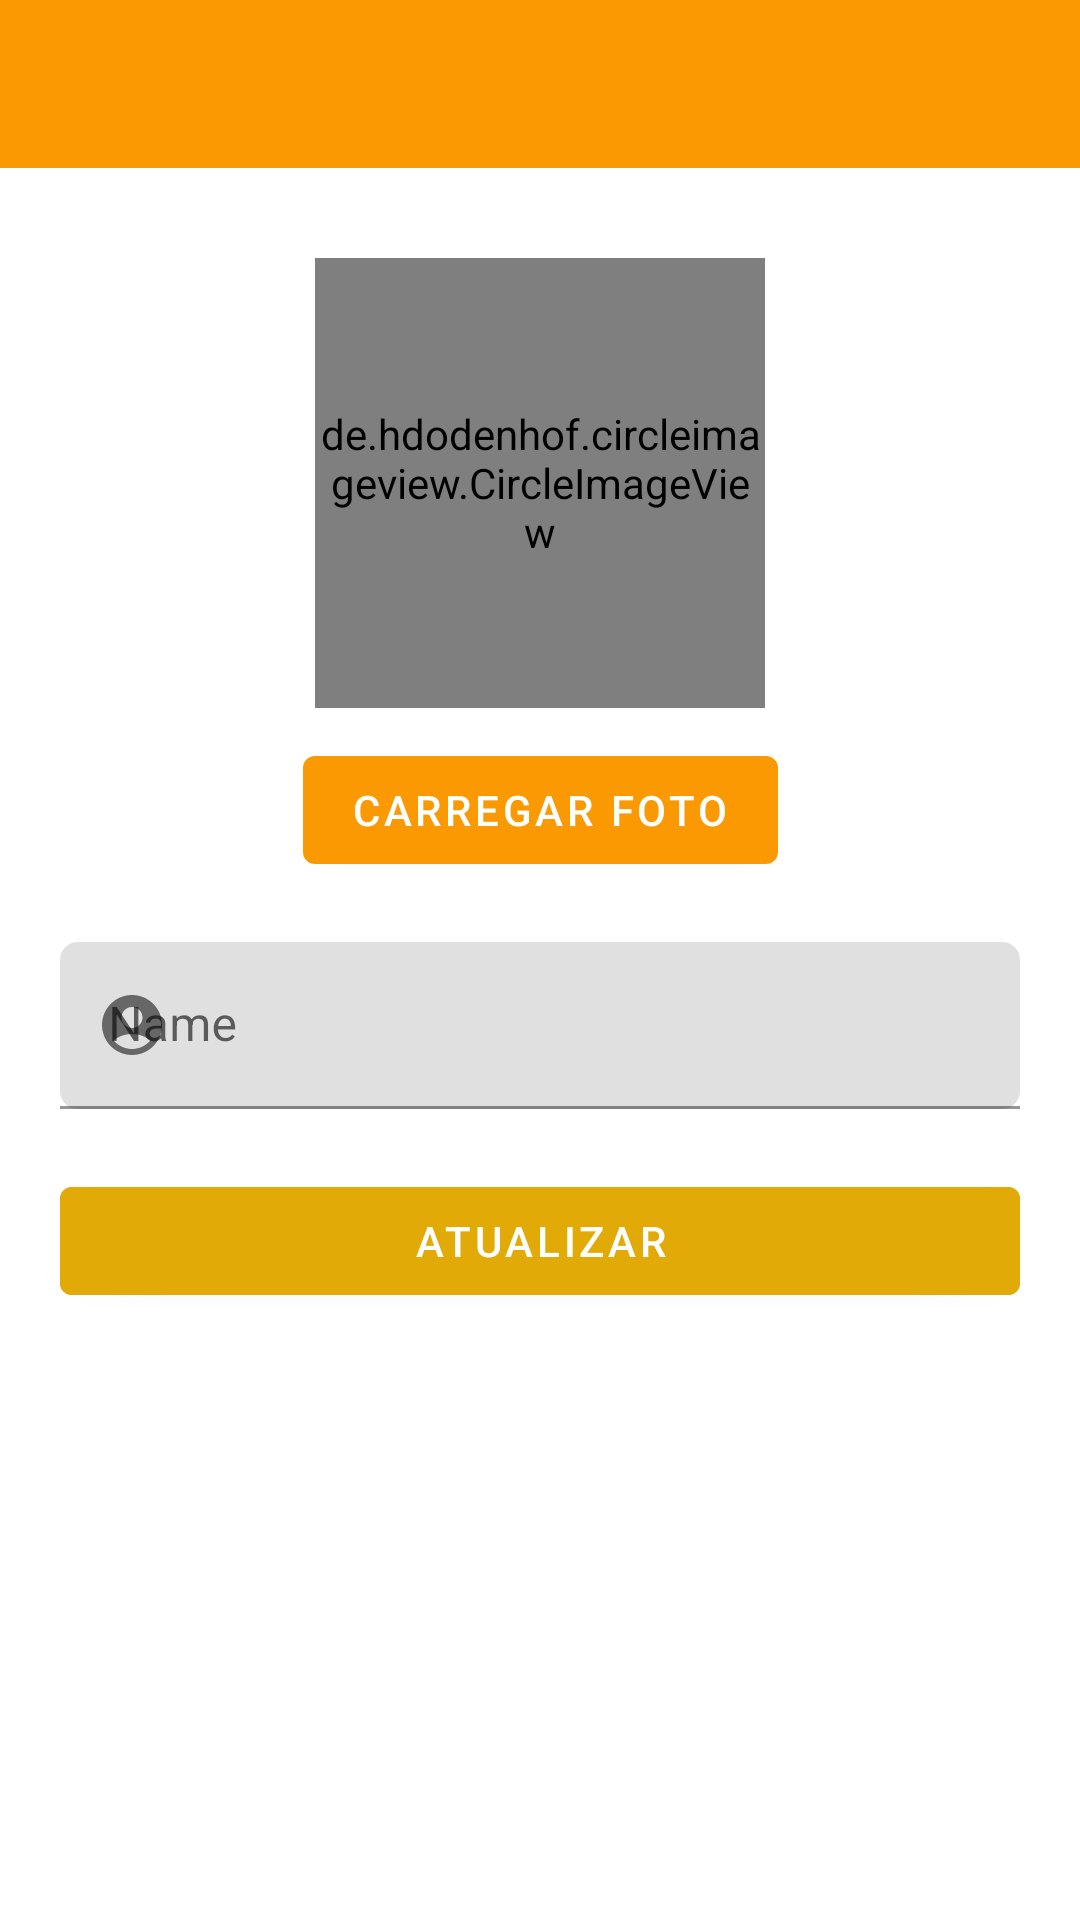

Write the Android layout XML for this screen, with the resource values it uses.
<!-- AndroidManifest.xml: activity theme AppTheme.NoActionBar -->
<!-- res/layout/activity_profile.xml -->
<?xml version="1.0" encoding="utf-8"?>
<layout>
    <androidx.constraintlayout.widget.ConstraintLayout xmlns:android="http://schemas.android.com/apk/res/android"
        xmlns:app="http://schemas.android.com/apk/res-auto"
        xmlns:tools="http://schemas.android.com/tools"
        android:layout_width="match_parent"
        android:layout_height="match_parent"
        tools:context=".presentation.login.SignUpActivity">


        <com.google.android.material.appbar.MaterialToolbar
            android:id="@+id/toolbar"
            android:layout_width="match_parent"
            android:layout_height="?android:attr/actionBarSize"
            android:background="@color/orange"
            app:layout_constraintRight_toRightOf="parent"
            app:layout_constraintLeft_toLeftOf="parent"
            app:layout_constraintTop_toTopOf="parent"
            app:elevation="6dp"/>

        <de.hdodenhof.circleimageview.CircleImageView
            android:id="@+id/logo"
            android:layout_width="150dp"
            android:layout_height="150dp"
            android:src="@drawable/no_image"
            android:layout_marginTop="30dp"
            app:layout_constraintTop_toBottomOf="@id/toolbar"
            app:layout_constraintRight_toRightOf="parent"
            app:layout_constraintLeft_toLeftOf="parent" />

        <com.google.android.material.button.MaterialButton
            android:id="@+id/btnCarregarFoto"
            android:layout_marginTop="10dp"
            android:layout_width="wrap_content"
            android:layout_height="wrap_content"
            android:text="Carregar Foto"
            app:layout_constraintTop_toBottomOf="@id/logo"
            app:layout_constraintLeft_toLeftOf="parent"
            app:layout_constraintRight_toRightOf="parent" />


        <com.google.android.material.textfield.TextInputLayout
            android:id="@+id/name"
            android:layout_width="match_parent"
            android:layout_height="wrap_content"
            android:hint="Name"
            android:layout_margin="20dp"
            app:layout_constraintRight_toRightOf="parent"
            app:layout_constraintLeft_toLeftOf="parent"
            app:layout_constraintTop_toBottomOf="@id/btnCarregarFoto"
            app:startIconDrawable="@drawable/ic_baseline_account_circle_24"
            app:boxCornerRadiusTopStart="6dp"
            app:boxCornerRadiusTopEnd="6dp"
            app:boxCornerRadiusBottomEnd="6dp"
            app:boxCornerRadiusBottomStart="6dp">
            <com.google.android.material.textfield.TextInputEditText
                android:id="@+id/txtName"
                android:layout_width="match_parent"
                android:layout_height="match_parent"
                android:inputType="text"/>
        </com.google.android.material.textfield.TextInputLayout>



        <com.google.android.material.button.MaterialButton
            android:id="@+id/btnAtualizar"
            android:layout_width="match_parent"
            android:layout_height="wrap_content"
            android:layout_margin="20dp"
            android:text="Atualizar"
            android:backgroundTint="#E1AA07"
            app:layout_constraintTop_toBottomOf="@+id/name"
            app:layout_constraintLeft_toLeftOf="parent"
            app:layout_constraintRight_toRightOf="parent"/>

        <ProgressBar
            android:id="@+id/progress"
            android:visibility="gone"
            android:layout_width="wrap_content"
            android:layout_height="wrap_content"
            app:layout_constraintBottom_toBottomOf="parent"
            app:layout_constraintRight_toRightOf="parent"
            app:layout_constraintLeft_toLeftOf="parent"
            app:layout_constraintTop_toTopOf="parent"/>

    </androidx.constraintlayout.widget.ConstraintLayout>

</layout>
<!-- resources referenced by this layout -->
<resources>
  <color name="orange">#fb9902</color>
  <!-- drawable ic_baseline_account_circle_24 (drawable) -->
  <vector xmlns:android="http://schemas.android.com/apk/res/android"
      android:width="24dp"
      android:height="24dp"
      android:viewportWidth="24"
      android:viewportHeight="24"
      android:tint="@color/orange">
    <path
        android:fillColor="@android:color/white"
        android:pathData="M12,2C6.48,2 2,6.48 2,12s4.48,10 10,10s10,-4.48 10,-10S17.52,2 12,2zM12,6c1.93,0 3.5,1.57 3.5,3.5S13.93,13 12,13s-3.5,-1.57 -3.5,-3.5S10.07,6 12,6zM12,20c-2.03,0 -4.43,-0.82 -6.14,-2.88C7.55,15.8 9.68,15 12,15s4.45,0.8 6.14,2.12C16.43,19.18 14.03,20 12,20z"/>
  </vector>
  <style name="AppTheme.NoActionBar" parent="Theme.ChatAndroid">
          <item name="windowActionBar">false</item>
          <item name="windowNoTitle">true</item>
      </style>
  <style name="Theme.ChatAndroid" parent="Theme.MaterialComponents.DayNight.DarkActionBar">
          
          <item name="colorPrimary">@color/orange</item>
          <item name="colorPrimaryVariant">@color/orange</item>
          <item name="colorOnPrimary">@color/white</item>
          
          <item name="colorSecondary">@color/orange</item>
          <item name="colorSecondaryVariant">@color/orange</item>
          <item name="colorOnSecondary">@color/black</item>
          
          <item name="android:statusBarColor" tools:targetApi="l">?attr/colorPrimaryVariant</item>
          
      </style>
  <color name="white">#FFFFFFFF</color>
  <color name="black">#FF000000</color>
</resources>
